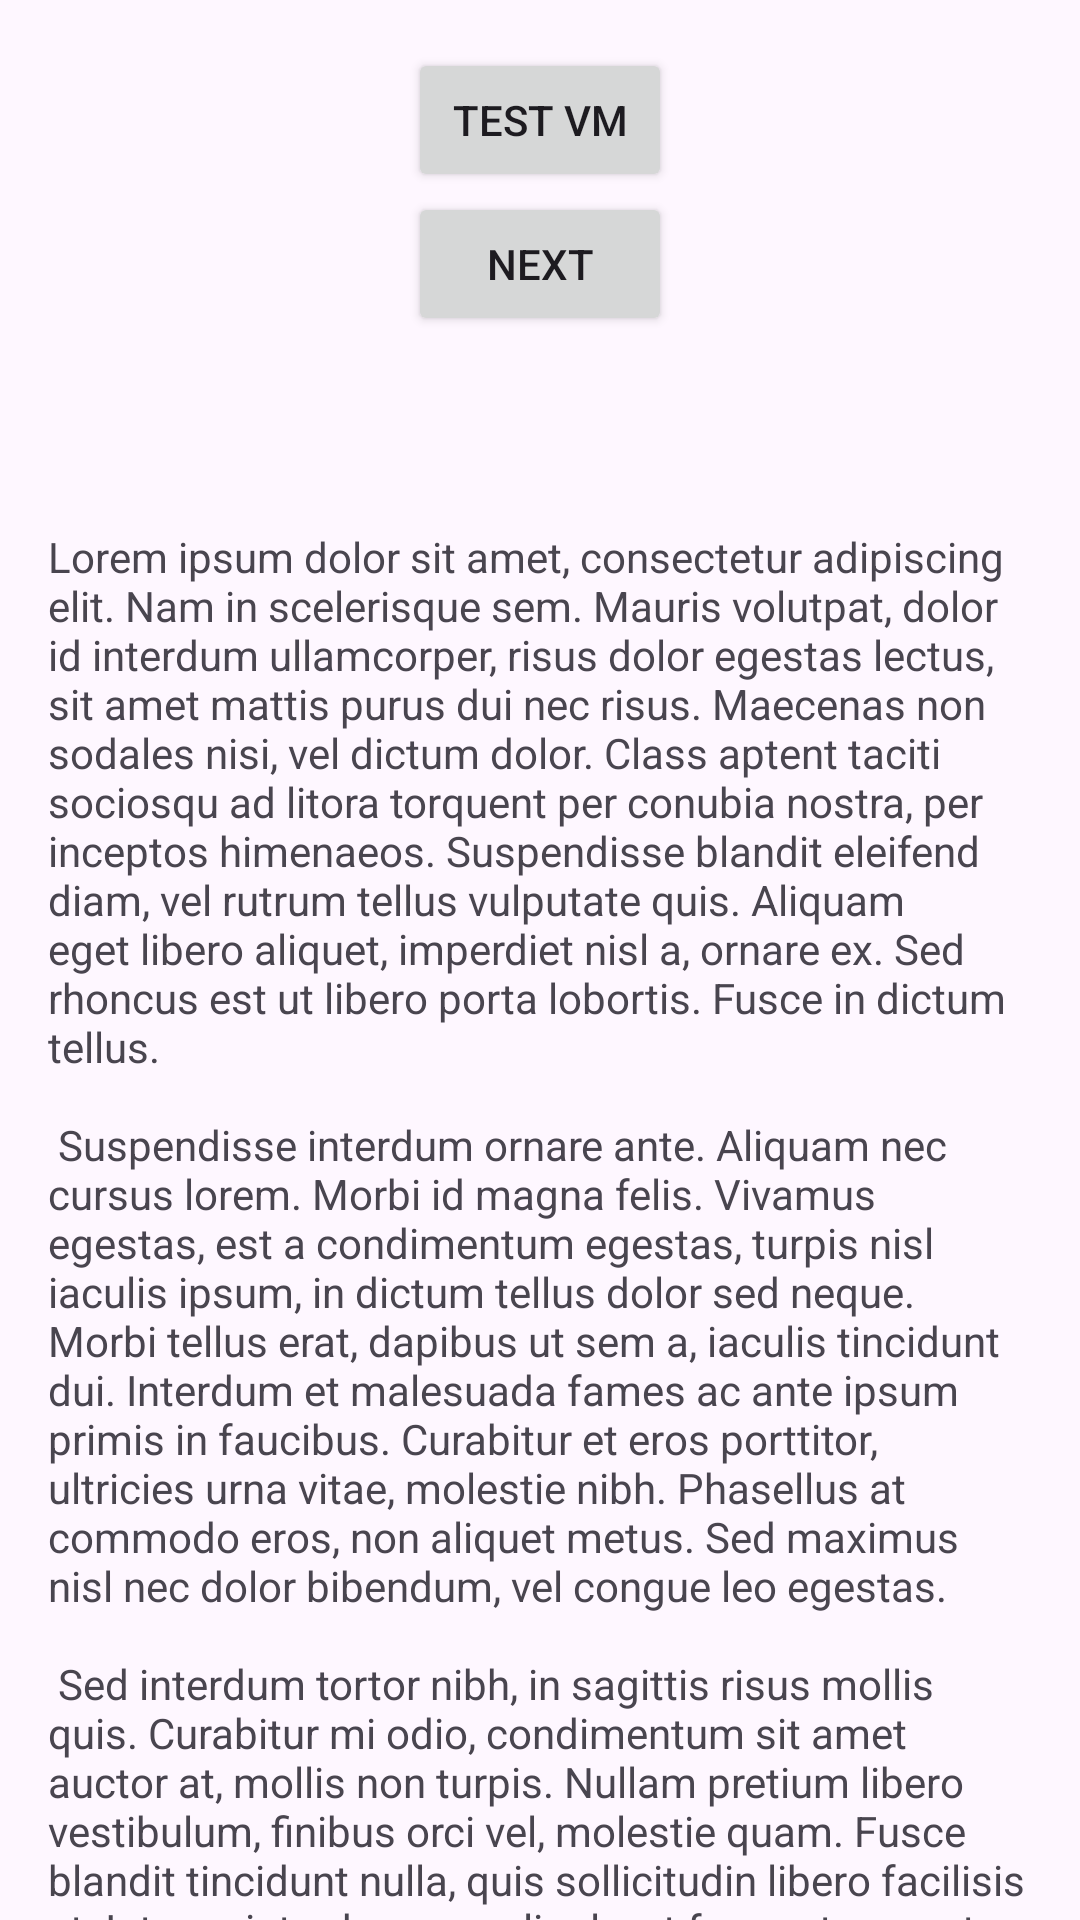

Android layout source for this screen:
<!-- AndroidManifest.xml: application theme Theme.DemoMVVM -->
<!-- res/layout/fragment_first.xml -->
<?xml version="1.0" encoding="utf-8"?>
<androidx.core.widget.NestedScrollView xmlns:android="http://schemas.android.com/apk/res/android"
    xmlns:app="http://schemas.android.com/apk/res-auto"
    xmlns:tools="http://schemas.android.com/tools"
    android:layout_width="match_parent"
    android:layout_height="match_parent"
    tools:context=".ui.activityTest.firstFragment.FirstFragment">

    <androidx.constraintlayout.widget.ConstraintLayout
        android:layout_width="match_parent"
        android:layout_height="match_parent"
        android:padding="16dp">

        <Button
            android:id="@+id/button_test"
            android:layout_width="wrap_content"
            android:layout_height="wrap_content"
            android:text="@string/test"
            app:layout_constraintBottom_toTopOf="@id/button_first"
            app:layout_constraintEnd_toEndOf="parent"
            app:layout_constraintStart_toStartOf="parent"
            app:layout_constraintTop_toTopOf="parent" />

        <Button
            android:id="@+id/button_first"
            android:layout_width="wrap_content"
            android:layout_height="wrap_content"
            android:text="@string/next"
            app:layout_constraintBottom_toTopOf="@id/textview_first"
            app:layout_constraintEnd_toEndOf="parent"
            app:layout_constraintStart_toStartOf="parent"
            app:layout_constraintTop_toTopOf="parent" />

        <TextView
            android:id="@+id/textview_first"
            android:layout_width="wrap_content"
            android:layout_height="wrap_content"
            android:layout_marginTop="16dp"
            android:text="@string/lorem_ipsum"
            app:layout_constraintBottom_toBottomOf="parent"
            app:layout_constraintEnd_toEndOf="parent"
            app:layout_constraintStart_toStartOf="parent"
            app:layout_constraintTop_toBottomOf="@id/button_first" />
    </androidx.constraintlayout.widget.ConstraintLayout>
</androidx.core.widget.NestedScrollView>
<!-- resources referenced by this layout -->
<resources>
  <string name="lorem_ipsum">
          Lorem ipsum dolor sit amet, consectetur adipiscing elit. Nam in scelerisque sem. Mauris
          volutpat, dolor id interdum ullamcorper, risus dolor egestas lectus, sit amet mattis purus
          dui nec risus. Maecenas non sodales nisi, vel dictum dolor. Class aptent taciti sociosqu ad
          litora torquent per conubia nostra, per inceptos himenaeos. Suspendisse blandit eleifend
          diam, vel rutrum tellus vulputate quis. Aliquam eget libero aliquet, imperdiet nisl a,
          ornare ex. Sed rhoncus est ut libero porta lobortis. Fusce in dictum tellus.\n\n
          Suspendisse interdum ornare ante. Aliquam nec cursus lorem. Morbi id magna felis. Vivamus
          egestas, est a condimentum egestas, turpis nisl iaculis ipsum, in dictum tellus dolor sed
          neque. Morbi tellus erat, dapibus ut sem a, iaculis tincidunt dui. Interdum et malesuada
          fames ac ante ipsum primis in faucibus. Curabitur et eros porttitor, ultricies urna vitae,
          molestie nibh. Phasellus at commodo eros, non aliquet metus. Sed maximus nisl nec dolor
          bibendum, vel congue leo egestas.\n\n
          Sed interdum tortor nibh, in sagittis risus mollis quis. Curabitur mi odio, condimentum sit
          amet auctor at, mollis non turpis. Nullam pretium libero vestibulum, finibus orci vel,
          molestie quam. Fusce blandit tincidunt nulla, quis sollicitudin libero facilisis et. Integer
          interdum nunc ligula, et fermentum metus hendrerit id. Vestibulum lectus felis, dictum at
          lacinia sit amet, tristique id quam. Cras eu consequat dui. Suspendisse sodales nunc ligula,
          in lobortis sem porta sed. Integer id ultrices magna, in luctus elit. Sed a pellentesque
          est.\n\n
          Aenean nunc velit, lacinia sed dolor sed, ultrices viverra nulla. Etiam a venenatis nibh.
          Morbi laoreet, tortor sed facilisis varius, nibh orci rhoncus nulla, id elementum leo dui
          non lorem. Nam mollis ipsum quis auctor varius. Quisque elementum eu libero sed commodo. In
          eros nisl, imperdiet vel imperdiet et, scelerisque a mauris. Pellentesque varius ex nunc,
          quis imperdiet eros placerat ac. Duis finibus orci et est auctor tincidunt. Sed non viverra
          ipsum. Nunc quis augue egestas, cursus lorem at, molestie sem. Morbi a consectetur ipsum, a
          placerat diam. Etiam vulputate dignissim convallis. Integer faucibus mauris sit amet finibus
          convallis.\n\n
          Phasellus in aliquet mi. Pellentesque habitant morbi tristique senectus et netus et
          malesuada fames ac turpis egestas. In volutpat arcu ut felis sagittis, in finibus massa
          gravida. Pellentesque id tellus orci. Integer dictum, lorem sed efficitur ullamcorper,
          libero justo consectetur ipsum, in mollis nisl ex sed nisl. Donec maximus ullamcorper
          sodales. Praesent bibendum rhoncus tellus nec feugiat. In a ornare nulla. Donec rhoncus
          libero vel nunc consequat, quis tincidunt nisl eleifend. Cras bibendum enim a justo luctus
          vestibulum. Fusce dictum libero quis erat maximus, vitae volutpat diam dignissim.
      </string>
  <string name="next">Next</string>
  <string name="test">Test VM</string>
  <style name="Theme.DemoMVVM" parent="Theme.MaterialComponents.DayNight.DarkActionBar">
          
          <item name="colorPrimary">@color/purple_500</item>
          <item name="colorPrimaryVariant">@color/purple_700</item>
          <item name="colorOnPrimary">@color/white</item>
          
          <item name="colorSecondary">@color/teal_200</item>
          <item name="colorSecondaryVariant">@color/teal_700</item>
          <item name="colorOnSecondary">@color/black</item>
          
          <item name="android:statusBarColor">?attr/colorPrimaryVariant</item>
          
      </style>
  <!-- not gathered from this repository: default colours our renderer supplied (Android Studio template values) -->
  <color name="purple_500">#FF6200EE</color>
  <color name="purple_700">#FF3700B3</color>
  <color name="teal_200">#FF03DAC5</color>
  <color name="teal_700">#FF018786</color>
  <color name="black">#FF000000</color>
  <color name="white">#FFFFFFFF</color>
</resources>
